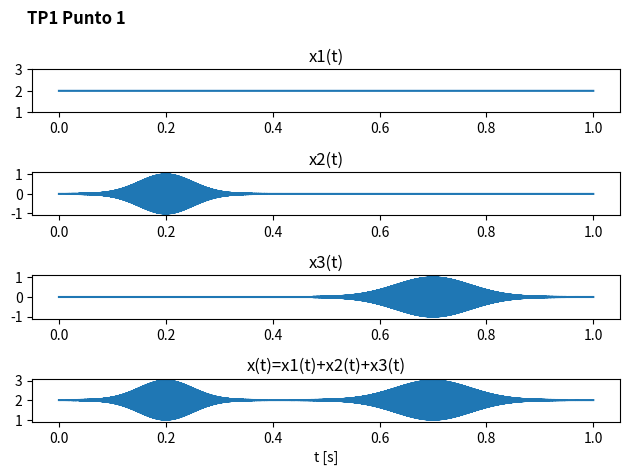

Recreate this plot in Python.
# Procesamiento digital de señales
# TP1 Punto 1
# [redacted]
# ------------------------------------------------ #

import numpy as np
import matplotlib.pyplot as plt

# Generar señales
# ------------------------------------------------ #
# Definición variable independiente 't'
T = 1               # Duración [s]
fs = 44.1*10**3     # Sample rate
t = np.arange(0, T, 1/fs)

# Definición señal x1(t)
x1 = np.array([2 for i in t])

# Definición señal x2(t)
f2 = 10*10**3
u2 = 0.2
sigma2 = 0.05
w2 = 2 * np.pi * f2
sub_arg = -((t - u2)**2)/(2 * sigma2**2)
x2 = np.cos(w2 * t) * np.e ** sub_arg

# Definición señal x3(t)
f3 = 10.1*10**3
u3 = 0.7
sigma3 = 0.07
w3 = 2 * np.pi * f3
sub_arg = -((t - u3)**2)/(2 * sigma3**2)
x3 = np.sin(w3 * t) * np.e ** sub_arg

# Definición señal x(t)
x4 = x1 + x2 + x3

# Gráfico
# ------------------------------------------------ #
# Crear figura que contiene a 'ax'
# ax es un array que contiene 4 elementos, uno para cada subplot individual
fig, ax = plt.subplots(nrows=4, ncols=1)

# Plot data
ax[0].plot(t, x1)
ax[1].plot(t, x2)
ax[2].plot(t, x3)
ax[3].plot(t, x4)

# Título para cada subplot
ax[0].set_title('x1(t)')
ax[1].set_title('x2(t)')
ax[2].set_title('x3(t)')
ax[3].set_title('x(t)=x1(t)+x2(t)+x3(t)')

# Título de la figura, ajustes, xlabel en último gráfico
fig.suptitle('TP1 Punto 1', weight='bold', ha='left', x=0.05)
ax[0].set_ylim(top=3, bottom=1)
ax[3].set_xlabel('t [s]')

# Acomoda subplots para que no se sobrelapen
plt.tight_layout()

plt.show()
